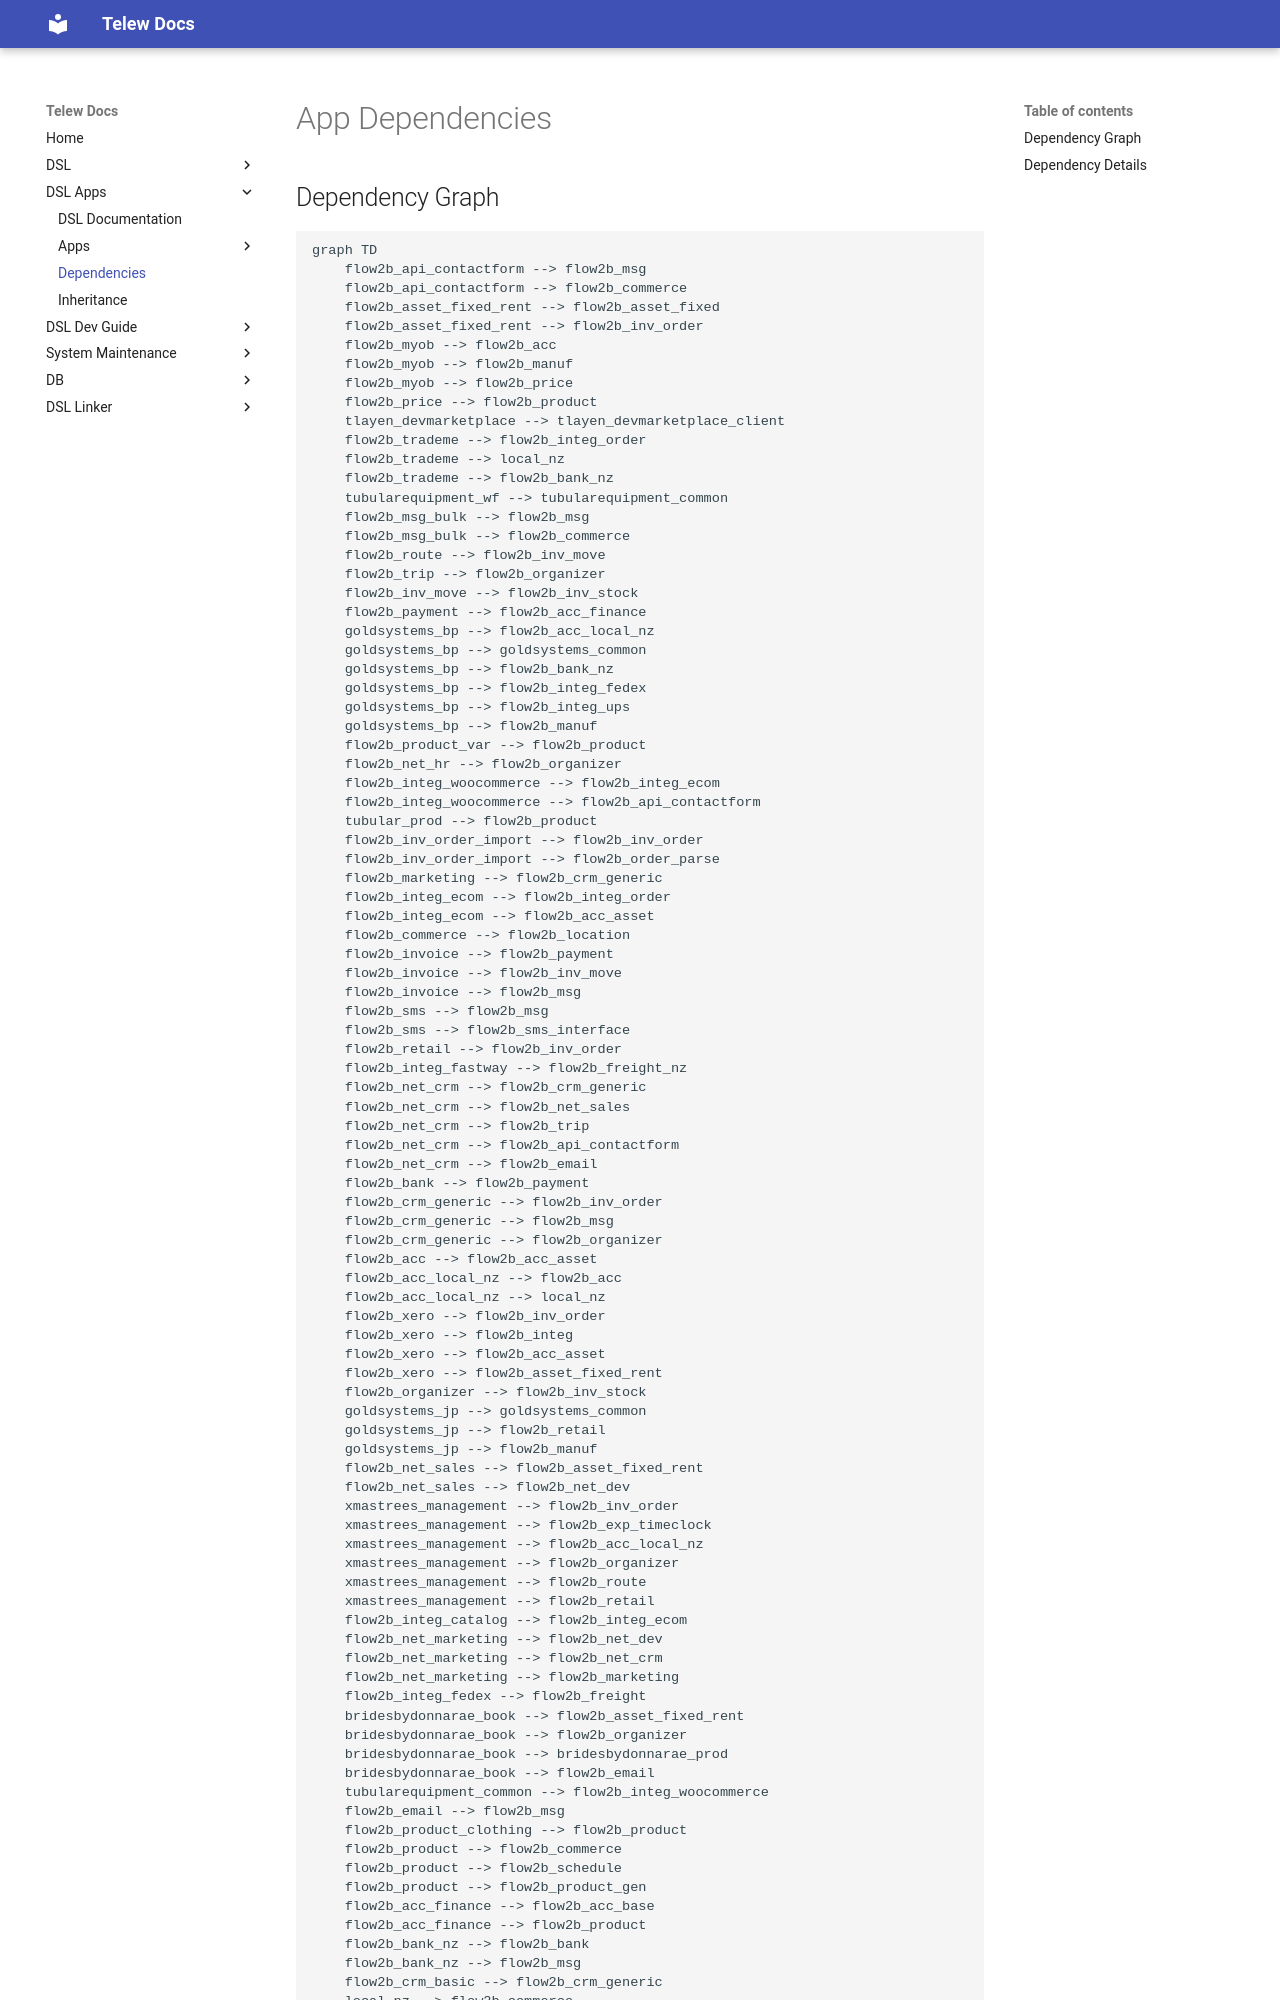

repository: Telew-Doc/docs · page: DSL-Apps/dependencies/index.html · generator: mkdocs

# App Dependencies

## Dependency Graph

```mermaid
graph TD
    flow2b_api_contactform --> flow2b_msg
    flow2b_api_contactform --> flow2b_commerce
    flow2b_asset_fixed_rent --> flow2b_asset_fixed
    flow2b_asset_fixed_rent --> flow2b_inv_order
    flow2b_myob --> flow2b_acc
    flow2b_myob --> flow2b_manuf
    flow2b_myob --> flow2b_price
    flow2b_price --> flow2b_product
    tlayen_devmarketplace --> tlayen_devmarketplace_client
    flow2b_trademe --> flow2b_integ_order
    flow2b_trademe --> local_nz
    flow2b_trademe --> flow2b_bank_nz
    tubularequipment_wf --> tubularequipment_common
    flow2b_msg_bulk --> flow2b_msg
    flow2b_msg_bulk --> flow2b_commerce
    flow2b_route --> flow2b_inv_move
    flow2b_trip --> flow2b_organizer
    flow2b_inv_move --> flow2b_inv_stock
    flow2b_payment --> flow2b_acc_finance
    goldsystems_bp --> flow2b_acc_local_nz
    goldsystems_bp --> goldsystems_common
    goldsystems_bp --> flow2b_bank_nz
    goldsystems_bp --> flow2b_integ_fedex
    goldsystems_bp --> flow2b_integ_ups
    goldsystems_bp --> flow2b_manuf
    flow2b_product_var --> flow2b_product
    flow2b_net_hr --> flow2b_organizer
    flow2b_integ_woocommerce --> flow2b_integ_ecom
    flow2b_integ_woocommerce --> flow2b_api_contactform
    tubular_prod --> flow2b_product
    flow2b_inv_order_import --> flow2b_inv_order
    flow2b_inv_order_import --> flow2b_order_parse
    flow2b_marketing --> flow2b_crm_generic
    flow2b_integ_ecom --> flow2b_integ_order
    flow2b_integ_ecom --> flow2b_acc_asset
    flow2b_commerce --> flow2b_location
    flow2b_invoice --> flow2b_payment
    flow2b_invoice --> flow2b_inv_move
    flow2b_invoice --> flow2b_msg
    flow2b_sms --> flow2b_msg
    flow2b_sms --> flow2b_sms_interface
    flow2b_retail --> flow2b_inv_order
    flow2b_integ_fastway --> flow2b_freight_nz
    flow2b_net_crm --> flow2b_crm_generic
    flow2b_net_crm --> flow2b_net_sales
    flow2b_net_crm --> flow2b_trip
    flow2b_net_crm --> flow2b_api_contactform
    flow2b_net_crm --> flow2b_email
    flow2b_bank --> flow2b_payment
    flow2b_crm_generic --> flow2b_inv_order
    flow2b_crm_generic --> flow2b_msg
    flow2b_crm_generic --> flow2b_organizer
    flow2b_acc --> flow2b_acc_asset
    flow2b_acc_local_nz --> flow2b_acc
    flow2b_acc_local_nz --> local_nz
    flow2b_xero --> flow2b_inv_order
    flow2b_xero --> flow2b_integ
    flow2b_xero --> flow2b_acc_asset
    flow2b_xero --> flow2b_asset_fixed_rent
    flow2b_organizer --> flow2b_inv_stock
    goldsystems_jp --> goldsystems_common
    goldsystems_jp --> flow2b_retail
    goldsystems_jp --> flow2b_manuf
    flow2b_net_sales --> flow2b_asset_fixed_rent
    flow2b_net_sales --> flow2b_net_dev
    xmastrees_management --> flow2b_inv_order
    xmastrees_management --> flow2b_exp_timeclock
    xmastrees_management --> flow2b_acc_local_nz
    xmastrees_management --> flow2b_organizer
    xmastrees_
